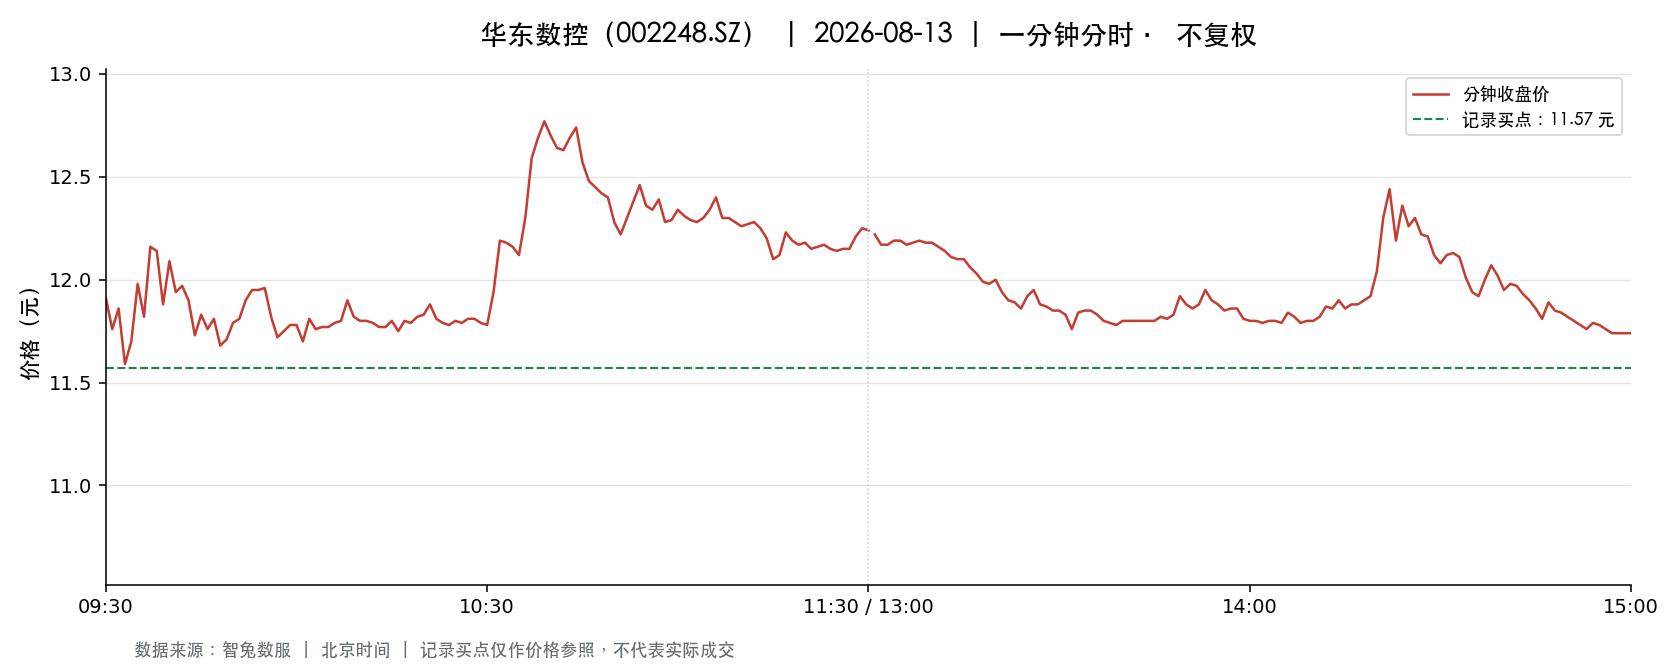

The data file committed next to this chart (first rows):
t, o, h, l, c, v, a, pc, sf
2026-08-13 09:30:00, 11.91, 11.91, 11.91, 11.91, 41580, 49521780, 12.17, 0.0
2026-08-13 09:31:00, 11.7, 11.93, 11.48, 11.76, 90839, 106370994, 11.91, 0.0
2026-08-13 09:32:00, 11.81, 12.0, 11.8, 11.86, 45121, 53608565, 11.76, 0.0
2026-08-13 09:33:00, 11.88, 11.88, 11.51, 11.59, 36086, 41931184, 11.86, 0.0
2026-08-13 09:34:00, 11.55, 11.7, 11.55, 11.7, 24544, 28520588, 11.59, 0.0
2026-08-13 09:35:00, 11.72, 11.98, 11.72, 11.98, 19747, 23277667, 11.7, 0.0
2026-08-13 09:36:00, 11.99, 11.99, 11.78, 11.82, 14893, 17730942, 11.98, 0.0
2026-08-13 09:37:00, 11.81, 12.17, 11.81, 12.16, 22593, 26986402, 11.82, 0.0
2026-08-13 09:38:00, 12.17, 12.21, 12.05, 12.14, 22828, 27720323, 12.16, 0.0
2026-08-13 09:39:00, 12.19, 12.19, 11.87, 11.88, 13054, 15799816, 12.14, 0.0
2026-08-13 09:40:00, 11.87, 12.17, 11.87, 12.09, 16721, 20225969, 11.88, 0.0
2026-08-13 09:41:00, 12.08, 12.08, 11.94, 11.94, 5887, 7072560, 12.09, 0.0
2026-08-13 09:42:00, 11.95, 12.01, 11.95, 11.97, 5332, 6390258, 11.94, 0.0
2026-08-13 09:43:00, 11.99, 11.99, 11.9, 11.9, 7162, 8560270, 11.97, 0.0
2026-08-13 09:44:00, 11.9, 11.9, 11.73, 11.73, 6155, 7284516, 11.9, 0.0
2026-08-13 09:45:00, 11.75, 11.85, 11.69, 11.83, 8968, 10517551, 11.73, 0.0
2026-08-13 09:46:00, 11.8, 11.8, 11.74, 11.76, 5982, 7034013, 11.83, 0.0
2026-08-13 09:47:00, 11.76, 11.82, 11.76, 11.81, 4796, 5656689, 11.76, 0.0
2026-08-13 09:48:00, 11.81, 11.81, 11.68, 11.68, 12962, 15220391, 11.81, 0.0
2026-08-13 09:49:00, 11.68, 11.71, 11.67, 11.71, 7596, 8874075, 11.68, 0.0
2026-08-13 09:50:00, 11.69, 11.79, 11.69, 11.79, 4487, 5261723, 11.71, 0.0
2026-08-13 09:51:00, 11.79, 11.9, 11.74, 11.81, 6487, 7667869, 11.79, 0.0
2026-08-13 09:52:00, 11.85, 11.9, 11.82, 11.9, 6818, 8086017, 11.81, 0.0
2026-08-13 09:53:00, 11.91, 11.96, 11.91, 11.95, 5452, 6500948, 11.9, 0.0
2026-08-13 09:54:00, 11.96, 12.1, 11.95, 11.95, 8459, 10169261, 11.95, 0.0
2026-08-13 09:55:00, 11.96, 12.02, 11.95, 11.96, 3532, 4230649, 11.95, 0.0
2026-08-13 09:56:00, 11.94, 11.94, 11.82, 11.82, 2893, 3440764, 11.96, 0.0
2026-08-13 09:57:00, 11.82, 11.82, 11.67, 11.72, 5179, 6065902, 11.82, 0.0
2026-08-13 09:58:00, 11.72, 11.77, 11.72, 11.75, 3479, 4084530, 11.72, 0.0
2026-08-13 09:59:00, 11.76, 11.79, 11.75, 11.78, 2736, 3216873, 11.75, 0.0
2026-08-13 10:00:00, 11.78, 11.79, 11.76, 11.78, 2104, 2477919, 11.78, 0.0
2026-08-13 10:01:00, 11.78, 11.78, 11.7, 11.7, 3632, 4260985, 11.78, 0.0
2026-08-13 10:02:00, 11.72, 11.82, 11.7, 11.81, 3380, 3974853, 11.7, 0.0
2026-08-13 10:03:00, 11.82, 11.83, 11.74, 11.76, 1600, 1884762, 11.81, 0.0
2026-08-13 10:04:00, 11.76, 11.77, 11.76, 11.77, 1798, 2114831, 11.76, 0.0
2026-08-13 10:05:00, 11.78, 11.78, 11.76, 11.77, 2272, 2673673, 11.77, 0.0
2026-08-13 10:06:00, 11.76, 11.8, 11.76, 11.79, 1819, 2142717, 11.77, 0.0
2026-08-13 10:07:00, 11.8, 11.81, 11.77, 11.8, 2543, 2997350, 11.79, 0.0
2026-08-13 10:08:00, 11.81, 11.9, 11.81, 11.9, 2517, 2980822, 11.8, 0.0
2026-08-13 10:09:00, 11.91, 11.91, 11.82, 11.82, 3516, 4181350, 11.9, 0.0
2026-08-13 10:10:00, 11.83, 11.83, 11.8, 11.8, 2198, 2597170, 11.82, 0.0
2026-08-13 10:11:00, 11.79, 11.84, 11.79, 11.8, 2853, 3369674, 11.8, 0.0
2026-08-13 10:12:00, 11.8, 11.81, 11.79, 11.79, 1004, 1184804, 11.8, 0.0
2026-08-13 10:13:00, 11.79, 11.8, 11.75, 11.77, 3040, 3579599, 11.79, 0.0
2026-08-13 10:14:00, 11.76, 11.77, 11.74, 11.77, 2043, 2401456, 11.77, 0.0
2026-08-13 10:15:00, 11.77, 11.8, 11.77, 11.8, 1710, 2014667, 11.77, 0.0
2026-08-13 10:16:00, 11.79, 11.79, 11.75, 11.75, 2153, 2535086, 11.8, 0.0
2026-08-13 10:17:00, 11.75, 11.8, 11.74, 11.8, 1715, 2017758, 11.75, 0.0
2026-08-13 10:18:00, 11.79, 11.8, 11.79, 11.79, 1420, 1674884, 11.8, 0.0
2026-08-13 10:19:00, 11.79, 11.82, 11.78, 11.82, 2549, 3007967, 11.79, 0.0
2026-08-13 10:20:00, 11.83, 11.88, 11.83, 11.83, 2263, 2679688, 11.82, 0.0
2026-08-13 10:21:00, 11.84, 11.89, 11.84, 11.88, 1793, 2127922, 11.83, 0.0
2026-08-13 10:22:00, 11.88, 11.89, 11.8, 11.81, 1777, 2104160, 11.88, 0.0
2026-08-13 10:23:00, 11.83, 11.83, 11.79, 11.79, 1448, 1709452, 11.81, 0.0
2026-08-13 10:24:00, 11.8, 11.8, 11.78, 11.78, 1712, 2018036, 11.79, 0.0
2026-08-13 10:25:00, 11.77, 11.81, 11.76, 11.8, 3459, 4073300, 11.78, 0.0
2026-08-13 10:26:00, 11.8, 11.8, 11.78, 11.79, 934.0, 1100855, 11.8, 0.0
2026-08-13 10:27:00, 11.8, 11.81, 11.79, 11.81, 1085, 1280419, 11.79, 0.0
2026-08-13 10:28:00, 11.81, 11.81, 11.8, 11.81, 823.0, 971464, 11.81, 0.0
2026-08-13 10:29:00, 11.81, 11.81, 11.79, 11.79, 1333, 1572484, 11.81, 0.0
... 181 more rows
